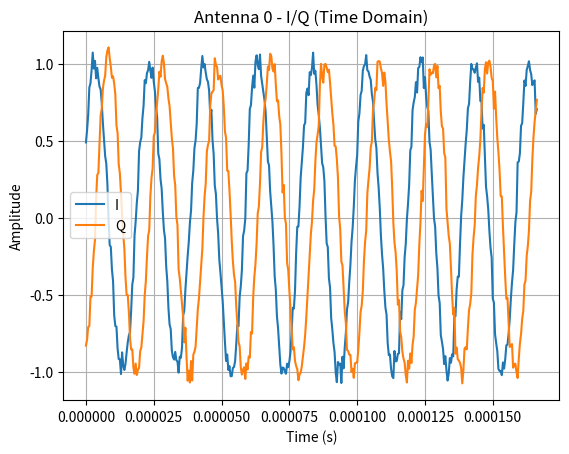
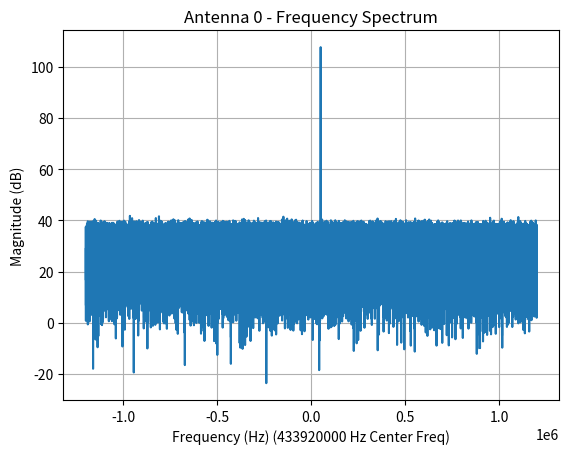
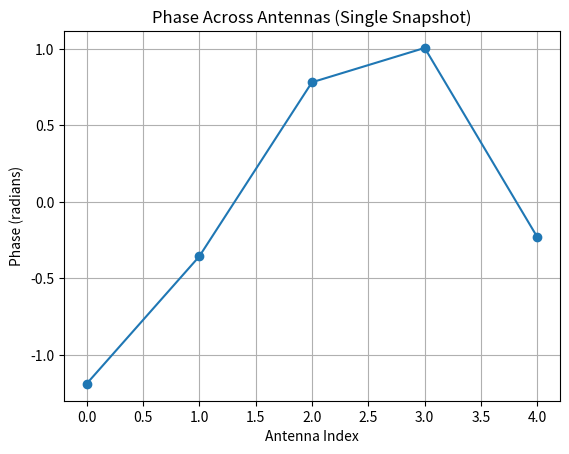
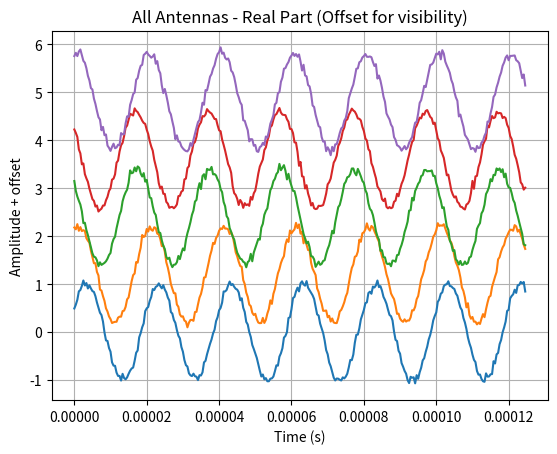

Source code (Python) for these figures, in order:
import numpy as np
import matplotlib.pyplot as plt

# ==============================
# Parameters (you can tweak these)
# ==============================
fs = 2_400_000              # Sample rate (Hz)
duration = 0.1              # seconds
num_antennas = 5            # KrakenSDR channels
center_freq = 433_920_000   # RF center freq (for phase physics)
signal_offset = 50_000      # signal offset from DC (Hz)

c = 3e8
wavelength = c / center_freq
radius = 0.1726

aoa_deg = 175
noise_power = 0.005

# ==============================
# Derived values
# ==============================
n_samples = int(fs * duration)
t = np.arange(n_samples) / fs
theta_signal = np.deg2rad(aoa_deg)

# ==============================
# Generate baseband tone (signal)
# ==============================
signal = np.exp(1j * 2 * np.pi * signal_offset * t)

# ==============================
# UCA geometry
# ==============================
antenna_angles = np.linspace(0, 2*np.pi, num_antennas, endpoint=False)
x = radius * np.cos(antenna_angles)
y = -radius * np.sin(antenna_angles)

# ==============================
# Compute phase shifts (UCA steering vector)
# ==============================
phase_shifts = np.exp(
    1j * 2 * np.pi *
    (x * np.cos(theta_signal) + y * np.sin(theta_signal))
)

# ==============================
# Create multi-channel IQ
# ==============================
iq = np.zeros((num_antennas, n_samples), dtype=np.complex64)
for i in range(num_antennas):
    iq[i, :] = phase_shifts[i] * signal

# ==============================
# Add noise
# ==============================
noise = (np.random.randn(*iq.shape) + 1j*np.random.randn(*iq.shape))
iq += np.sqrt(noise_power / 2) * noise

# ==============================
# ----------- PLOTS -------------
# ==============================

# 1) Time domain (antenna 0)
plt.figure()
plt.plot(t[:400], iq[0, :400].real)
plt.plot(t[:400], iq[0, :400].imag)
plt.title("Antenna 0 - I/Q (Time Domain)")
plt.xlabel("Time (s)")
plt.ylabel("Amplitude")
plt.legend(["I", "Q"])
plt.grid()
plt.show()

# 2) Spectrum (antenna 0)
plt.figure()
fft = np.fft.fftshift(np.fft.fft(iq[0]))
freqs = np.fft.fftshift(np.fft.fftfreq(len(fft), 1/fs))
plt.plot(freqs, 20*np.log10(np.abs(fft) + 1e-12))
plt.title("Antenna 0 - Frequency Spectrum")
plt.xlabel(f"Frequency (Hz) ({center_freq} Hz Center Freq)")
plt.ylabel("Magnitude (dB)")
plt.grid()
plt.show()

# 3) Phase across antennas (snapshot)
snapshot = n_samples // 2
phases = np.angle(iq[:, snapshot])
plt.figure()
plt.plot(range(num_antennas), phases, marker="o")
plt.title("Phase Across Antennas (Single Snapshot)")
plt.xlabel("Antenna Index")
plt.ylabel("Phase (radians)")
plt.grid()
plt.show()

# 4) All antennas (real part, short view)
plt.figure()
for i in range(num_antennas):
    plt.plot(t[:300], iq[i, :300].real + i * 1.2)
plt.title("All Antennas - Real Part (Offset for visibility)")
plt.xlabel("Time (s)")
plt.ylabel("Amplitude + offset")
plt.grid()
plt.show()

print("Done: Synthetic KrakenSDR-style IQ generated and plotted.")
print("IQ array shape:", iq.shape)
print(iq[:, 0])
print(phase_shifts)
